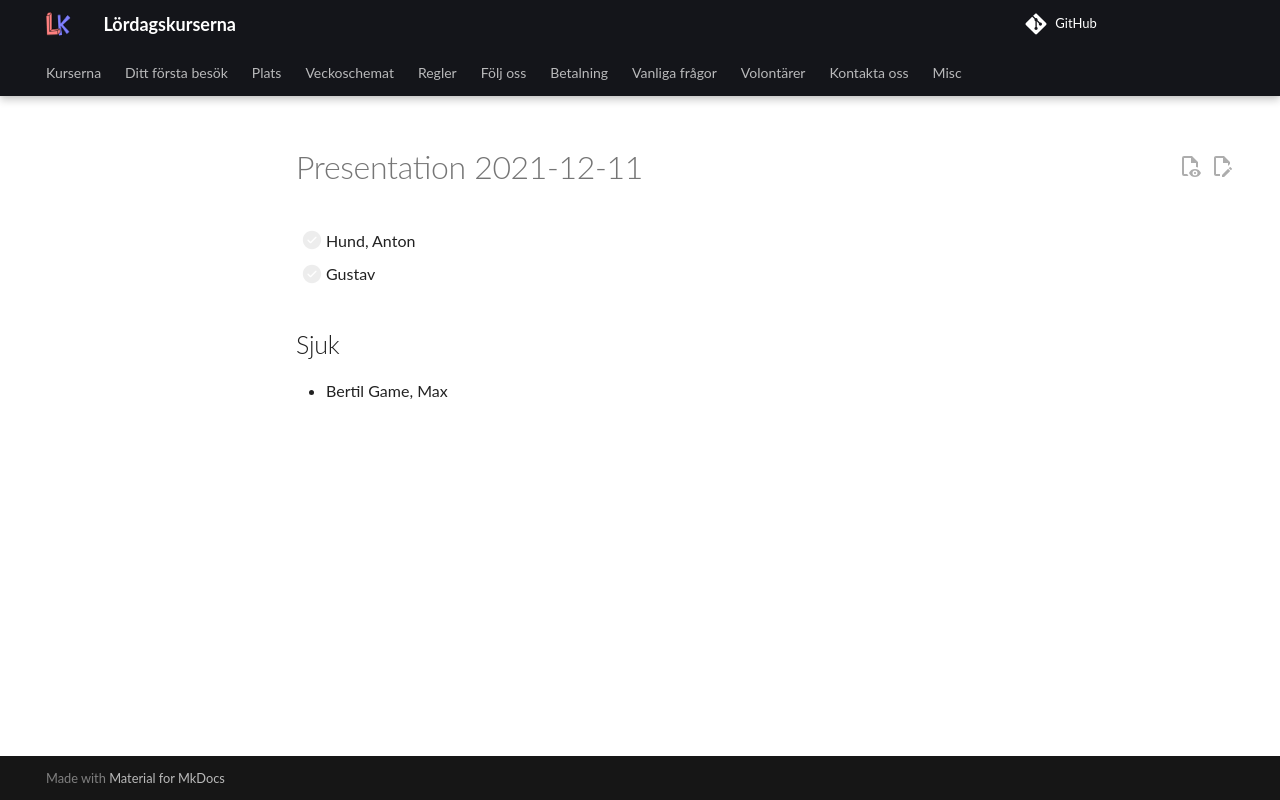

repository: uppsala-makerspace/loerdagskurser · page: verksamheter/20211211_presentation/index.html · generator: jekyll

# Presentation 2021-12-11

* [ ] Hund, Anton
* [ ] Gustav

## Sjuk

* Bertil Game, Max
